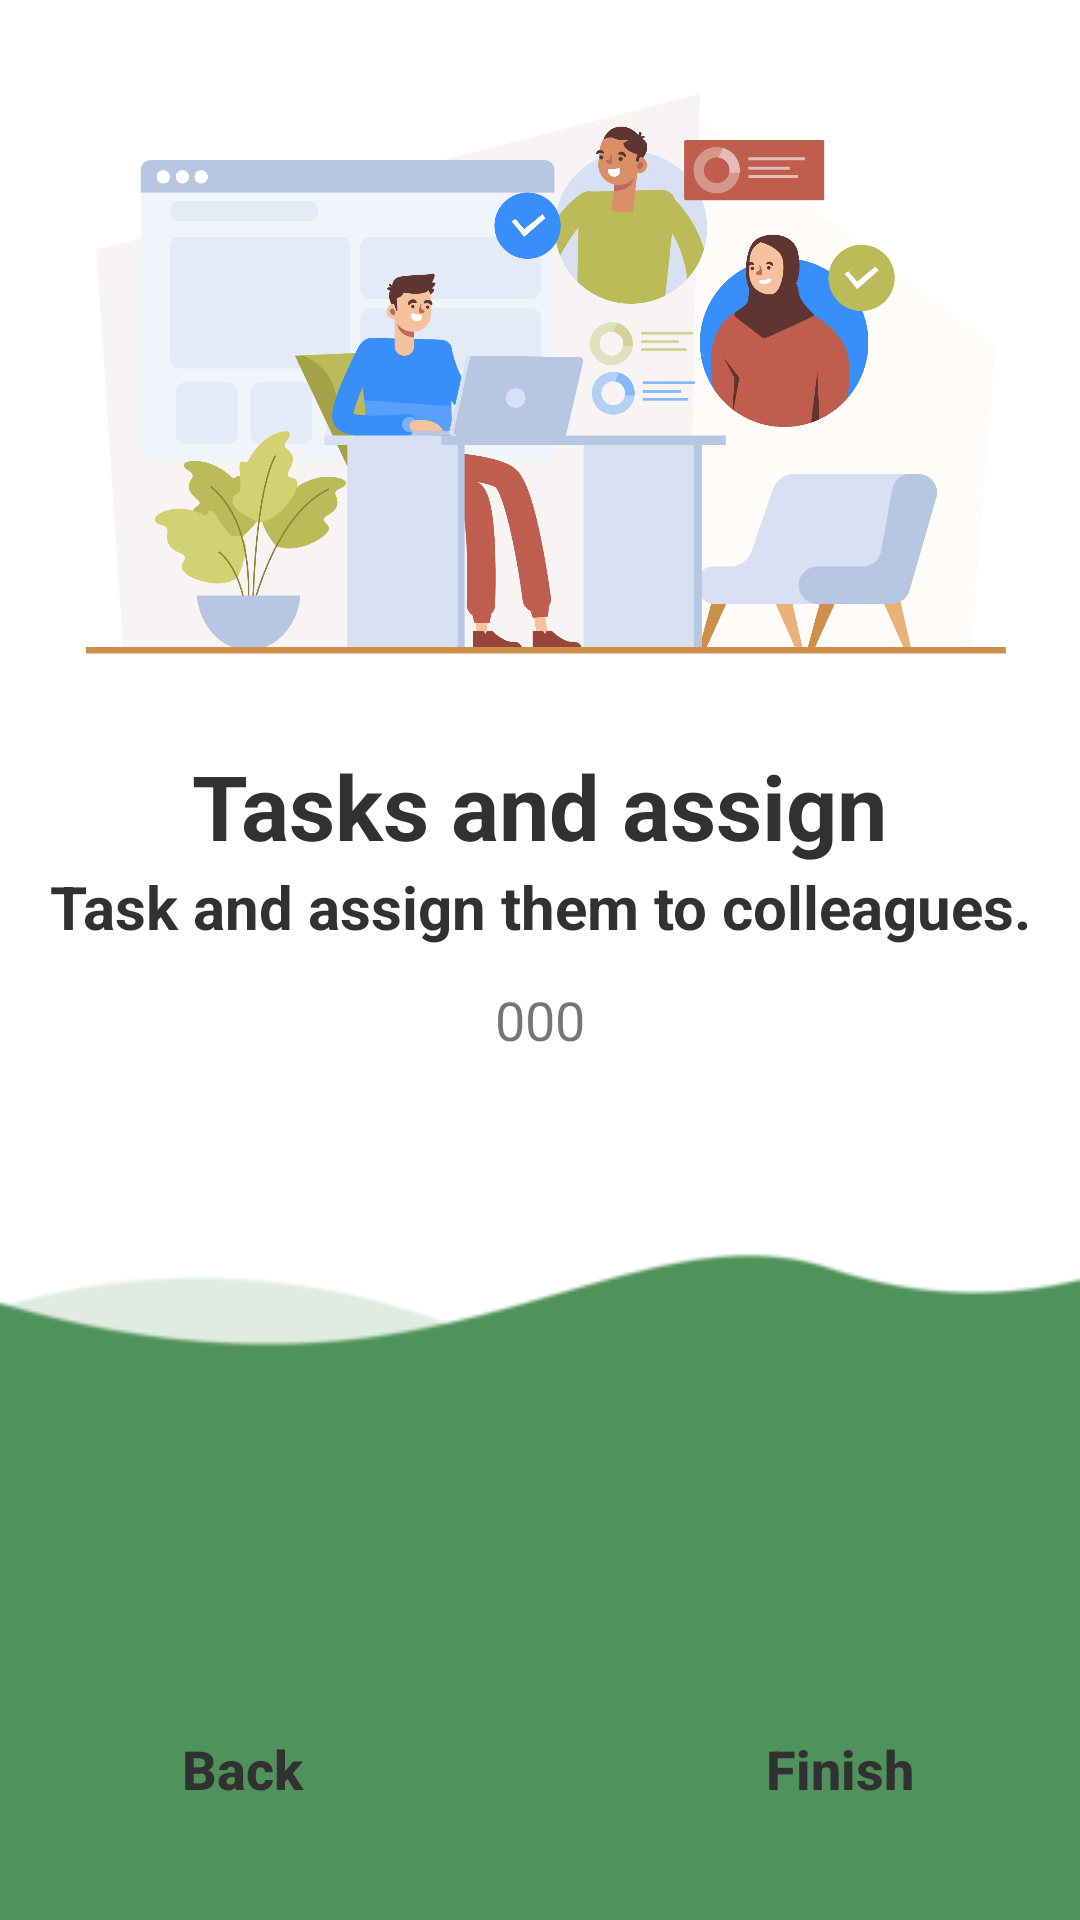

Android layout source for this screen:
<!-- AndroidManifest.xml: application theme Theme.ToDoAppkotlin -->
<!-- res/layout/fragment_third_screen.xml -->
<?xml version="1.0" encoding="utf-8"?>
<androidx.constraintlayout.widget.ConstraintLayout xmlns:android="http://schemas.android.com/apk/res/android"
    xmlns:tools="http://schemas.android.com/tools"
    android:layout_width="match_parent"
    android:layout_height="match_parent"
    xmlns:app="http://schemas.android.com/apk/res-auto"
    tools:context=".pages.onboarding.screens.ThirdScreen"
    android:background="@color/white">

    <ImageView
        android:id="@+id/imageView"
        android:layout_width="0dp"
        android:layout_height="0dp"
        android:src="@drawable/slide_image_3"
        app:layout_constraintEnd_toEndOf="parent"
        app:layout_constraintStart_toStartOf="parent"
        app:layout_constraintTop_toTopOf="parent"
        app:layout_constraintBottom_toTopOf="@+id/Intro_title"/>

    <TextView
        android:id="@+id/Intro_title"
        android:layout_width="wrap_content"
        android:layout_height="wrap_content"
        android:layout_gravity="center_horizontal"
        android:text="Tasks and assign"
        android:textColor="@color/dark"
        android:textSize="30dp"
        android:textStyle="bold"
        app:layout_constraintBottom_toTopOf="@+id/intro_description"
        app:layout_constraintEnd_toEndOf="parent"
        app:layout_constraintStart_toStartOf="parent"
        app:layout_constraintTop_toBottomOf="@+id/imageView" />

    <TextView
        android:id="@+id/intro_description"
        android:layout_width="wrap_content"
        android:layout_height="wrap_content"
        android:layout_gravity="center_horizontal"
        android:text="Task and assign them to colleagues."
        android:textColor="@color/dark"
        android:textSize="20dp"
        android:textStyle="bold"
        app:layout_constraintEnd_toEndOf="parent"
        app:layout_constraintStart_toStartOf="parent"
        app:layout_constraintTop_toBottomOf="@+id/Intro_title"
        app:layout_constraintBottom_toTopOf="@+id/dots_container"/>

    <LinearLayout
        android:id="@+id/dots_container"
        android:layout_width="match_parent"
        android:layout_height="wrap_content"
        android:layout_centerHorizontal="true"
        android:layout_marginTop="12dp"
        android:gravity="center_horizontal|center_vertical"
        android:orientation="horizontal"
        android:layout_marginBottom="40dp"
        app:layout_constraintBottom_toTopOf="@+id/login_layout"
        app:layout_constraintTop_toBottomOf="@+id/intro_description" >
        <TextView
            android:id="@+id/dot0"
            android:layout_width="wrap_content"
            android:layout_height="wrap_content"
            android:textSize="18dp"
            android:text="0"/>
        <TextView
            android:id="@+id/dot1"
            android:layout_width="wrap_content"
            android:layout_height="wrap_content"
            android:textSize="18dp"
            android:text="0"/>
        <TextView
            android:id="@+id/dot2"
            android:layout_width="wrap_content"
            android:layout_height="wrap_content"
            android:textSize="18dp"
            android:text="0"/>

    </LinearLayout>

    <androidx.constraintlayout.widget.ConstraintLayout
    android:id="@+id/login_layout"
    android:layout_width="0dp"
    android:layout_height="0dp"
    android:background="@drawable/green_design_back"
    app:layout_constraintBottom_toBottomOf="parent"
    app:layout_constraintEnd_toEndOf="parent"
    app:layout_constraintStart_toStartOf="parent"
    app:layout_constraintTop_toBottomOf="@+id/dots_container">

        <androidx.constraintlayout.widget.Guideline
            android:id="@+id/guidelineh"
            android:layout_width="wrap_content"
            android:layout_height="wrap_content"
            android:orientation="horizontal"
            app:layout_constraintGuide_percent="0.7" />

        <androidx.constraintlayout.widget.Guideline
            android:id="@+id/guidelinev"
            android:layout_width="wrap_content"
            android:layout_height="wrap_content"
            android:orientation="vertical"
            app:layout_constraintGuide_percent="0.9" />

        <androidx.constraintlayout.widget.Guideline
            android:id="@+id/guidelinev2"
            android:layout_width="wrap_content"
            android:layout_height="wrap_content"
            android:orientation="vertical"
            app:layout_constraintGuide_percent="0.10218978" />

        <androidx.appcompat.widget.AppCompatButton
            android:id="@+id/skip_btn"
            android:layout_width="wrap_content"
            android:layout_height="wrap_content"
            android:background="@drawable/back_round_white"
            android:text="Finish"
            android:textAllCaps="false"
            android:textColor="@color/dark"
            android:textSize="18dp"
            android:textStyle="bold"
            app:layout_constraintEnd_toEndOf="@id/guidelinev"
            app:layout_constraintTop_toBottomOf="@id/guidelineh"/>

        <androidx.appcompat.widget.AppCompatButton
            android:id="@+id/back_btn"
            android:layout_width="wrap_content"
            android:layout_height="wrap_content"
            android:background="@drawable/back_round_white"
            android:text="Back"
            android:textAllCaps="false"
            android:textColor="@color/dark"
            android:textSize="18dp"
            android:textStyle="bold"
            android:padding="8dp"
            app:layout_constraintStart_toStartOf="@+id/guidelinev2"
            app:layout_constraintTop_toBottomOf="@id/guidelineh"/>


</androidx.constraintlayout.widget.ConstraintLayout>

</androidx.constraintlayout.widget.ConstraintLayout>
<!-- resources referenced by this layout -->
<resources>
  <color name="dark">#313131</color>
  
      /*Custom buttons Colors */
  <color name="white">#FFFFFFFF</color>
  <!-- drawable green_design_back: png bitmap (drawable-v24, 3099 bytes) -->
  <!-- drawable slide_image_3: jpg bitmap (drawable-v24, 514566 bytes) -->
  <style name="Theme.ToDoAppkotlin" parent="Theme.MaterialComponents.Light.DarkActionBar">
          
          <item name="colorPrimary">@color/pink</item>
          <item name="colorPrimaryVariant">@color/purple_700</item>
          <item name="colorOnPrimary">@color/white</item>
          
          <item name="colorSecondary">@color/teal_200</item>
          <item name="colorSecondaryVariant">@color/teal_700</item>
          <item name="colorOnSecondary">@color/black</item>
          
          <item name="android:statusBarColor" tools:targetApi="l">@color/pink</item>
          
      </style>
  <color name="pink">#f96060</color>
  <color name="purple_700">#FF3700B3</color>
  <color name="teal_200">#FF03DAC5</color>
  <color name="teal_700">#FF018786</color>
  <color name="black">#FF000000</color>
</resources>
